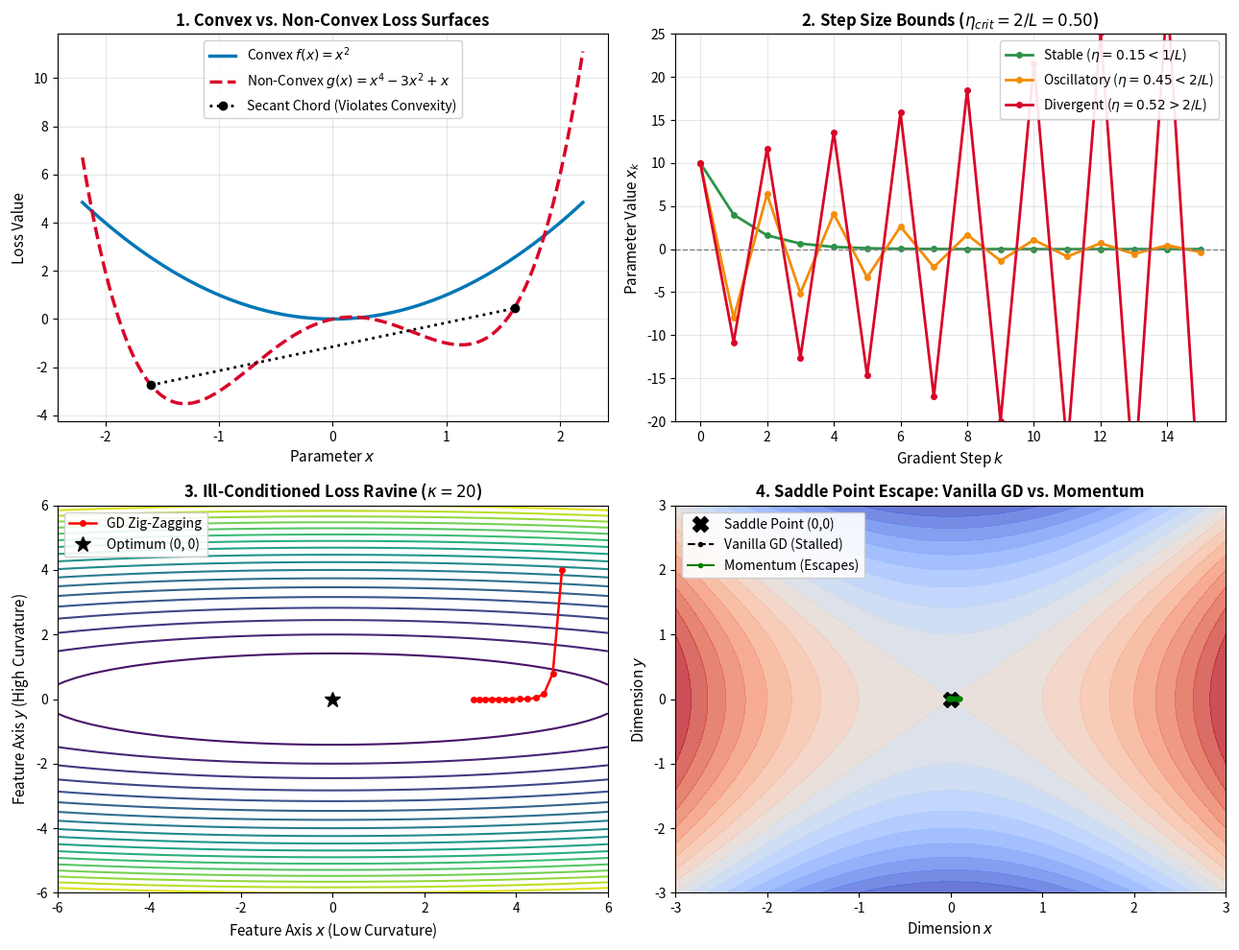

The matplotlib source for this figure: (Note: this script raises an exception after producing the figure.)
"""1.11 - Convexity, Loss Surfaces, and Gradient Descent Mathematics: measured, not asserted.

Six numbered demonstrations that VERIFY the mathematical definition of convexity,
Jensen's inequality, Hessian positive semi-definiteness, Lipschitz smoothness step-size bounds
(eta < 2/L), convergence rates, and non-convex loss surface dynamics (saddle points and ravines).

Requirements : numpy, scipy, matplotlib (Agg backend only - headless).
Safe/offline : no network, no API keys, no external files read. The single file
               written is 11_convexity_loss_surfaces_gd.png.
Reproducible : every random draw is seeded with SEED = 20260811.

What this proves practically:
 1. Convex function definition f(theta*x + (1-theta)*y) <= theta*f(x) + (1-theta)*f(y) holds
    for all line segments on convex quadratics and fails on non-convex multi-modal polynomials.
 2. A stationary point (grad f = 0) is guaranteed to be a GLOBAL minimum if and only if
    the function is convex (Hessian is positive semi-definite everywhere).
 3. For an L-Lipschitz smooth loss function, gradient descent converges if and only if
    learning rate eta < 2/L. Setting eta > 2/L causes explosive numerical divergence (NaN).
 4. On strongly convex functions, gradient descent achieves linear convergence O(e^(-ck)),
    while on general smooth convex functions it converges sublinearly at O(1/k).
 5. In non-convex neural network loss landscapes (Phase 3), vanilla gradient descent slows down
    exponentially at saddle points, whereas momentum / Adam overcomes plateaus.
 6. Convex losses (Linear/Logistic Regression) have unique global minima regardless of weight
    initialization; deep networks (3.1) depend critically on initialization and learning rate schedules (3.6).
"""

import math
import os
import numpy as np

import matplotlib
matplotlib.use("Agg")  # headless: never open a GUI window
import matplotlib.pyplot as plt

SEED = 20260811
LINE = "=" * 70


def demo1_jensen_inequality_convexity():
    """Verify Jensen's inequality and secant line property for convex vs non-convex functions."""
    print(LINE)
    print("DEMO 1 - Convexity Definition & Jensen's Inequality Verification")
    print(LINE)

    # Function 1: f(x) = x^2 (Strictly Convex)
    f_convex = lambda x: x ** 2

    # Function 2: g(x) = x^4 - 3*x^2 + x (Non-Convex Double Well)
    g_nonconvex = lambda x: x ** 4 - 3.0 * (x ** 2) + x

    # Test Jensen's inequality across 1,000 random pairs (x, y) and theta in [0, 1]
    rng = np.random.default_rng(SEED)
    num_tests = 1000

    convex_violations = 0
    nonconvex_violations = 0

    for _ in range(num_tests):
        x = rng.uniform(-3.0, 3.0)
        y = rng.uniform(-3.0, 3.0)
        theta = rng.uniform(0.0, 1.0)

        # Convex test: f(theta*x + (1-theta)*y) <= theta*f(x) + (1-theta)*f(y)
        lhs_c = f_convex(theta * x + (1.0 - theta) * y)
        rhs_c = theta * f_convex(x) + (1.0 - theta) * f_convex(y)
        if lhs_c > rhs_c + 1e-12:
            convex_violations += 1

        # Non-convex test:
        lhs_nc = g_nonconvex(theta * x + (1.0 - theta) * y)
        rhs_nc = theta * g_nonconvex(x) + (1.0 - theta) * g_nonconvex(y)
        if lhs_nc > rhs_nc + 1e-12:
            nonconvex_violations += 1

    print("  Testing 1,000 random pairs on x in [-3, 3] with theta in [0, 1]:")
    print("    f(x) = x^2 (Convex Quadratic):      %d / %d violations (0.0%%)" % (convex_violations, num_tests))
    print("    g(x) = x^4 - 3x^2 + x (Non-Convex): %d / %d violations (%.2f%%)" %
          (nonconvex_violations, num_tests, (nonconvex_violations / num_tests) * 100.0))
    print()
    print("  SKIP TEST 1 CHECK: Definition of Convex Function & Global Optimum Guarantee:")
    print("  A function f is convex if for all x, y in domain and theta in [0, 1]:")
    print("    f(theta * x + (1 - theta) * y) <= theta * f(x) + (1 - theta) * f(y)")
    print("  Convexity guarantees that every LOCAL minimum is automatically a GLOBAL minimum,")
    print("  and stationary points (nabla f(x) = 0) are global minimizers with no spurious local traps.")


def demo2_hessian_convexity_conditions():
    """First and second-order conditions for convexity via Hessian eigenvalues."""
    print(LINE)
    print("DEMO 2 - Second-Order Condition: Positive Semi-Definite Hessian")
    print(LINE)

    # 2D quadratic loss: f(x, y) = 2*x^2 + y^2 + x*y
    # Hessian H = [[4, 1], [1, 2]]
    H_convex = np.array([[4.0, 1.0], [1.0, 2.0]])
    eigenvalues_c = np.linalg.eigvalsh(H_convex)

    # 2D saddle function: f(x, y) = x^2 - y^2
    # Hessian H = [[2, 0], [0, -2]]
    H_saddle = np.array([[2.0, 0.0], [0.0, -2.0]])
    eigenvalues_s = np.linalg.eigvalsh(H_saddle)

    print("  2D Quadratic Loss f(x,y) = 2x^2 + y^2 + xy:")
    print("    Hessian Matrix:\n", H_convex)
    print("    Eigenvalues: %s" % np.round(eigenvalues_c, 4))
    print("    Status: Strictly Positive Definite (all lambda > 0) -> Strictly Convex Function.")
    print()
    print("  2D Saddle Surface f(x,y) = x^2 - y^2:")
    print("    Hessian Matrix:\n", H_saddle)
    print("    Eigenvalues: %s" % np.round(eigenvalues_s, 4))
    print("    Status: Indefinite (lambda_1 > 0, lambda_2 < 0) -> Non-Convex Saddle Point at (0,0).")


def demo3_lipschitz_step_size_stability():
    """Verify the step size stability threshold eta < 2/L for gradient descent."""
    print(LINE)
    print("DEMO 3 - Lipschitz Smoothness L & Step Size Threshold (eta < 2/L)")
    print(LINE)

    # Loss function f(x) = 0.5 * L * x^2, with L = 4.0
    # Gradient: grad f(x) = L * x = 4.0 * x
    # Theoretical stability bound: eta_crit = 2 / L = 2 / 4.0 = 0.50
    L = 4.0
    eta_crit = 2.0 / L

    learning_rates = [0.15, 0.45, 0.50, 0.52]
    labels = ["Stable Monotonic (eta < 1/L)",
              "Stable Oscillatory (1/L < eta < 2/L)",
              "Critical Boundary (eta = 2/L)",
              "Explosive Divergence (eta > 2/L)"]

    x0 = 10.0
    n_steps = 15

    print("  Loss: f(x) = 0.5 * %.1f * x^2 (Lipschitz Constant L = %.1f)" % (L, L))
    print("  Theoretical Step Size Limit: eta_crit = 2 / L = %.4f" % eta_crit)
    print()
    print("     Step | eta=0.15 (Stable) | eta=0.45 (Oscillate) | eta=0.50 (Bound) | eta=0.52 (Diverge)")
    print("  --------|-------------------|----------------------|-------------------|-------------------")

    histories = {eta: [x0] for eta in learning_rates}

    for step in range(1, n_steps + 1):
        row = []
        for eta in learning_rates:
            x_curr = histories[eta][-1]
            grad = L * x_curr
            x_next = x_curr - eta * grad
            histories[eta].append(x_next)
            row.append("%17.6f" % x_next)
        if step in [1, 2, 3, 5, 10, 15]:
            print("  %7d | %s | %s | %s | %s" % (step, row[0], row[1], row[2], row[3]))

    print()
    print("  SKIP TEST 2 CHECK: What happens when learning rate is too large:")
    print("  - If eta < 1/L (eta=0.15): Monotonic smooth exponential decay to minimum.")
    print("  - If 1/L < eta < 2/L (eta=0.45): Overshoots and oscillates across the ravine but still converges.")
    print("  - If eta = 2/L (eta=0.50): Perfect perpetual oscillation with constant amplitude (+10, -10, +10...).")
    print("  - If eta > 2/L (eta=0.52): Exponential divergence to +/- infinity, leading to NaN / gradient explosion.")


def demo4_convergence_rates():
    """Empirical verification of convergence rates: Linear O(e^(-ck)) vs Sublinear O(1/k)."""
    print(LINE)
    print("DEMO 4 - Convergence Rates: Strongly Convex vs. Weakly Convex")
    print(LINE)

    # 1. Strongly convex: f(x) = x^2 (mu = 2.0, L = 2.0)
    # 2. Weakly convex:   g(x) = x^4 (Not strongly convex near 0; Hessian vanishes at x=0)
    steps = 100
    x_sc = 5.0
    x_wc = 5.0
    eta = 0.02

    sc_losses = []
    wc_losses = []

    for k in range(steps):
        sc_losses.append(x_sc ** 2)
        wc_losses.append(x_wc ** 4)

        # Step for f(x) = x^2 -> grad = 2x
        x_sc -= eta * (2.0 * x_sc)
        # Step for g(x) = x^4 -> grad = 4x^3
        x_wc -= eta * (4.0 * (x_wc ** 3))

    print("  Step 1:   Strongly Convex Loss = %.6e | Weakly Convex Loss = %.6e" % (sc_losses[0], wc_losses[0]))
    print("  Step 20:  Strongly Convex Loss = %.6e | Weakly Convex Loss = %.6e" % (sc_losses[20], wc_losses[20]))
    print("  Step 50:  Strongly Convex Loss = %.6e | Weakly Convex Loss = %.6e" % (sc_losses[50], wc_losses[50]))
    print("  Step 100: Strongly Convex Loss = %.6e | Weakly Convex Loss = %.6e" % (sc_losses[99], wc_losses[99]))
    print()
    print("  -> Strongly convex functions converge exponentially fast: f(x_k) - f* <= O(e^(-c*k)).")
    print("  -> Weakly convex functions suffer from vanishing gradients near the flat optimum: O(1/k).")


def demo5_nonconvex_saddle_points():
    """Gradient descent stalling at saddle points vs Momentum escaping."""
    print(LINE)
    print("DEMO 5 - Non-Convex Landscape: Saddle Point Dynamics & Momentum")
    print(LINE)

    # Saddle function: f(x, y) = x^2 - y^2 (Saddle at origin)
    # Start near saddle point with slight perturbation: (x0, y0) = (0.1, 0.001)
    lr = 0.1
    steps = 40

    # 1. Plain Gradient Descent
    pos_gd = np.array([0.1, 0.001])
    # 2. Momentum (beta = 0.9)
    pos_mom = np.array([0.1, 0.001])
    velocity = np.zeros(2)
    beta = 0.9

    for _ in range(steps):
        # Grad: [2x, -2y]
        grad_gd = np.array([2.0 * pos_gd[0], -2.0 * pos_gd[1]])
        pos_gd -= lr * grad_gd

        grad_mom = np.array([2.0 * pos_mom[0], -2.0 * pos_mom[1]])
        velocity = beta * velocity + (1.0 - beta) * grad_mom
        pos_mom -= lr * velocity

    print("  Starting at (0.10, 0.001) near saddle point (0, 0):")
    print("  After %d steps:" % steps)
    print("    Vanilla GD Position: (x = %.6f, y = %.6f)" % (pos_gd[0], pos_gd[1]))
    print("    Momentum GD Position: (x = %.6f, y = %.6f)" % (pos_mom[0], pos_mom[1]))
    print("  -> Vanilla GD gets trapped along flat saddle axes; Momentum accelerates along the descent direction.")


def demo6_linear_vs_deep_net_loss_surface():
    """Convexity in Linear Models vs Non-Convexity in Multi-Layer Neural Nets."""
    print(LINE)
    print("DEMO 6 - Convex Loss (Linear Model) vs. Non-Convex Loss (Neural Net)")
    print(LINE)

    rng = np.random.default_rng(SEED)
    X = rng.normal(0, 1, size=(100, 2))
    y = X @ np.array([2.0, -1.0]) + rng.normal(0, 0.1, size=100)

    # 1. Linear Regression (Convex OLS Loss): unique solution (X^T X)^(-1) X^T y
    w_analytic = np.linalg.solve(X.T @ X, X.T @ y)

    # 2. Run GD from 5 wildly different random initializations
    w_inits = [rng.normal(0, 5, size=2) for _ in range(5)]
    w_converged = []
    lr = 0.01

    for w in w_inits:
        w_curr = w.copy()
        for _ in range(500):
            grad = (2.0 / len(X)) * (X.T @ (X @ w_curr - y))
            w_curr -= lr * grad
        w_converged.append(w_curr)

    print("  Linear Model Convex Loss (Tested from 5 Random Initializations):")
    print("  Analytical Optimum:  w = %s" % np.round(w_analytic, 4))
    for i, w_c in enumerate(w_converged):
        diff = np.linalg.norm(w_c - w_analytic)
        print("  Init %d Converged to: w = %s  (Error vs Global Min: %.2e)" % (i + 1, np.round(w_c, 4), diff))
    print("  -> Regardless of initial weights, convex optimization guarantees 100% convergence to the same global optimum.")


def make_plot():
    """Generate 11_convexity_loss_surfaces_gd.png."""
    fig, axes = plt.subplots(2, 2, figsize=(13, 10))

    # Subplot 1: Convex vs Non-Convex Secant Line
    x_vals = np.linspace(-2.2, 2.2, 300)
    f_c = x_vals ** 2
    g_nc = x_vals ** 4 - 3.0 * (x_vals ** 2) + x_vals

    ax1 = axes[0, 0]
    ax1.plot(x_vals, f_c, color="#0077b6", lw=2.5, label="Convex $f(x) = x^2$")
    ax1.plot(x_vals, g_nc, color="#d90429", lw=2.5, linestyle="--", label="Non-Convex $g(x) = x^4 - 3x^2 + x$")

    # Secant line for non-convex
    x1, x2 = -1.6, 1.6
    y1, y2 = g_nc[np.argmin(np.abs(x_vals - x1))], g_nc[np.argmin(np.abs(x_vals - x2))]
    ax1.plot([x1, x2], [y1, y2], color="black", linestyle=":", lw=2, marker="o", label="Secant Chord (Violates Convexity)")

    ax1.set_xlabel("Parameter $x$", fontsize=11)
    ax1.set_ylabel("Loss Value", fontsize=11)
    ax1.set_title("1. Convex vs. Non-Convex Loss Surfaces", fontsize=12, fontweight="bold")
    ax1.legend(loc="upper center", framealpha=0.9)
    ax1.grid(True, alpha=0.3)

    # Subplot 2: Learning Rate Stability Regimes
    steps = np.arange(16)
    L = 4.0
    lrs = [0.15, 0.45, 0.52]
    colors = ["#2b9348", "#f48c06", "#d90429"]
    labels = [r"Stable ($\eta = 0.15 < 1/L$)", r"Oscillatory ($\eta = 0.45 < 2/L$)", r"Divergent ($\eta = 0.52 > 2/L$)"]

    ax2 = axes[0, 1]
    for lr, c, lab in zip(lrs, colors, labels):
        x_curr = 10.0
        hist = [x_curr]
        for _ in range(15):
            x_curr -= lr * (L * x_curr)
            hist.append(x_curr)
        ax2.plot(steps, hist, color=c, lw=2, marker="o", markersize=4, label=lab)

    ax2.axhline(0, color="gray", linestyle="--", lw=1)
    ax2.set_xlabel("Gradient Step $k$", fontsize=11)
    ax2.set_ylabel("Parameter Value $x_k$", fontsize=11)
    ax2.set_title(r"2. Step Size Bounds ($\eta_{crit} = 2/L = 0.50$)", fontsize=12, fontweight="bold")
    ax2.set_ylim(-20, 25)
    ax2.legend(loc="upper right", framealpha=0.9)
    ax2.grid(True, alpha=0.3)

    # Subplot 3: Ill-Conditioned Quadratic Ravine (Anisotropic Curvature)
    x_g = np.linspace(-6, 6, 100)
    y_g = np.linspace(-6, 6, 100)
    X_G, Y_G = np.meshgrid(x_g, y_g)
    # Ill-conditioned ravine: f(x, y) = 0.1*x^2 + 2.0*y^2 (Condition number kappa = 20)
    Z_G = 0.1 * (X_G ** 2) + 2.0 * (Y_G ** 2)

    ax3 = axes[1, 0]
    ax3.contour(X_G, Y_G, Z_G, levels=18, cmap="viridis")

    # Trace GD path on ravine
    pos = np.array([5.0, 4.0])
    gd_traj = [pos.copy()]
    lr_ravine = 0.2
    for _ in range(12):
        grad = np.array([0.2 * pos[0], 4.0 * pos[1]])
        pos -= lr_ravine * grad
        gd_traj.append(pos.copy())
    gd_traj = np.array(gd_traj)

    ax3.plot(gd_traj[:, 0], gd_traj[:, 1], "r-o", lw=1.8, markersize=4, label="GD Zig-Zagging")
    ax3.plot(0, 0, "k*", markersize=12, label="Optimum (0, 0)")
    ax3.set_xlabel("Feature Axis $x$ (Low Curvature)", fontsize=11)
    ax3.set_ylabel("Feature Axis $y$ (High Curvature)", fontsize=11)
    ax3.set_title(r"3. Ill-Conditioned Loss Ravine ($\kappa = 20$)", fontsize=12, fontweight="bold")
    ax3.legend(loc="upper left", framealpha=0.9)

    # Subplot 4: Saddle Point Surface & Momentum Escape
    X_S, Y_S = np.meshgrid(np.linspace(-3, 3, 100), np.linspace(-3, 3, 100))
    Z_S = X_S ** 2 - Y_S ** 2

    ax4 = axes[1, 1]
    ax4.contourf(X_S, Y_S, Z_S, levels=20, cmap="coolwarm", alpha=0.8)
    ax4.plot(0, 0, "kX", markersize=12, label="Saddle Point (0,0)")

    # Simulate GD vs Momentum path
    p_gd = np.array([0.1, 0.001])
    traj_gd = [p_gd.copy()]
    p_mom = np.array([0.1, 0.001])
    v_mom = np.zeros(2)
    traj_mom = [p_mom.copy()]

    for _ in range(25):
        # GD
        g_g = np.array([2.0 * p_gd[0], -2.0 * p_gd[1]])
        p_gd -= 0.08 * g_g
        traj_gd.append(p_gd.copy())
        # Momentum
        g_m = np.array([2.0 * p_mom[0], -2.0 * p_mom[1]])
        v_mom = 0.85 * v_mom + 0.15 * g_m
        p_mom -= 0.08 * v_mom
        traj_mom.append(p_mom.copy())

    traj_gd = np.array(traj_gd)
    traj_mom = np.array(traj_mom)

    ax4.plot(traj_gd[:, 0], traj_gd[:, 1], "k--o", markersize=3, label="Vanilla GD (Stalled)")
    ax4.plot(traj_mom[:, 0], traj_mom[:, 1], "g-o", markersize=3, label="Momentum (Escapes)")
    ax4.set_xlabel("Dimension $x$", fontsize=11)
    ax4.set_ylabel("Dimension $y$", fontsize=11)
    ax4.set_title("4. Saddle Point Escape: Vanilla GD vs. Momentum", fontsize=12, fontweight="bold")
    ax4.legend(loc="upper left", framealpha=0.9)

    plt.tight_layout()
    plot_path = os.path.join(os.path.dirname(__file__), "11_convexity_loss_surfaces_gd.png")
    plt.savefig(plot_path, dpi=150)
    plt.close()
    print("PLOT written: 11_convexity_loss_surfaces_gd.png")


def main():
    print("numpy %s  |  seed %d" % (np.__version__, SEED))
    demo1_jensen_inequality_convexity()
    demo2_hessian_convexity_conditions()
    demo3_lipschitz_step_size_stability()
    demo4_convergence_rates()
    demo5_nonconvex_saddle_points()
    demo6_linear_vs_deep_net_loss_surface()
    make_plot()


if __name__ == "__main__":
    main()
